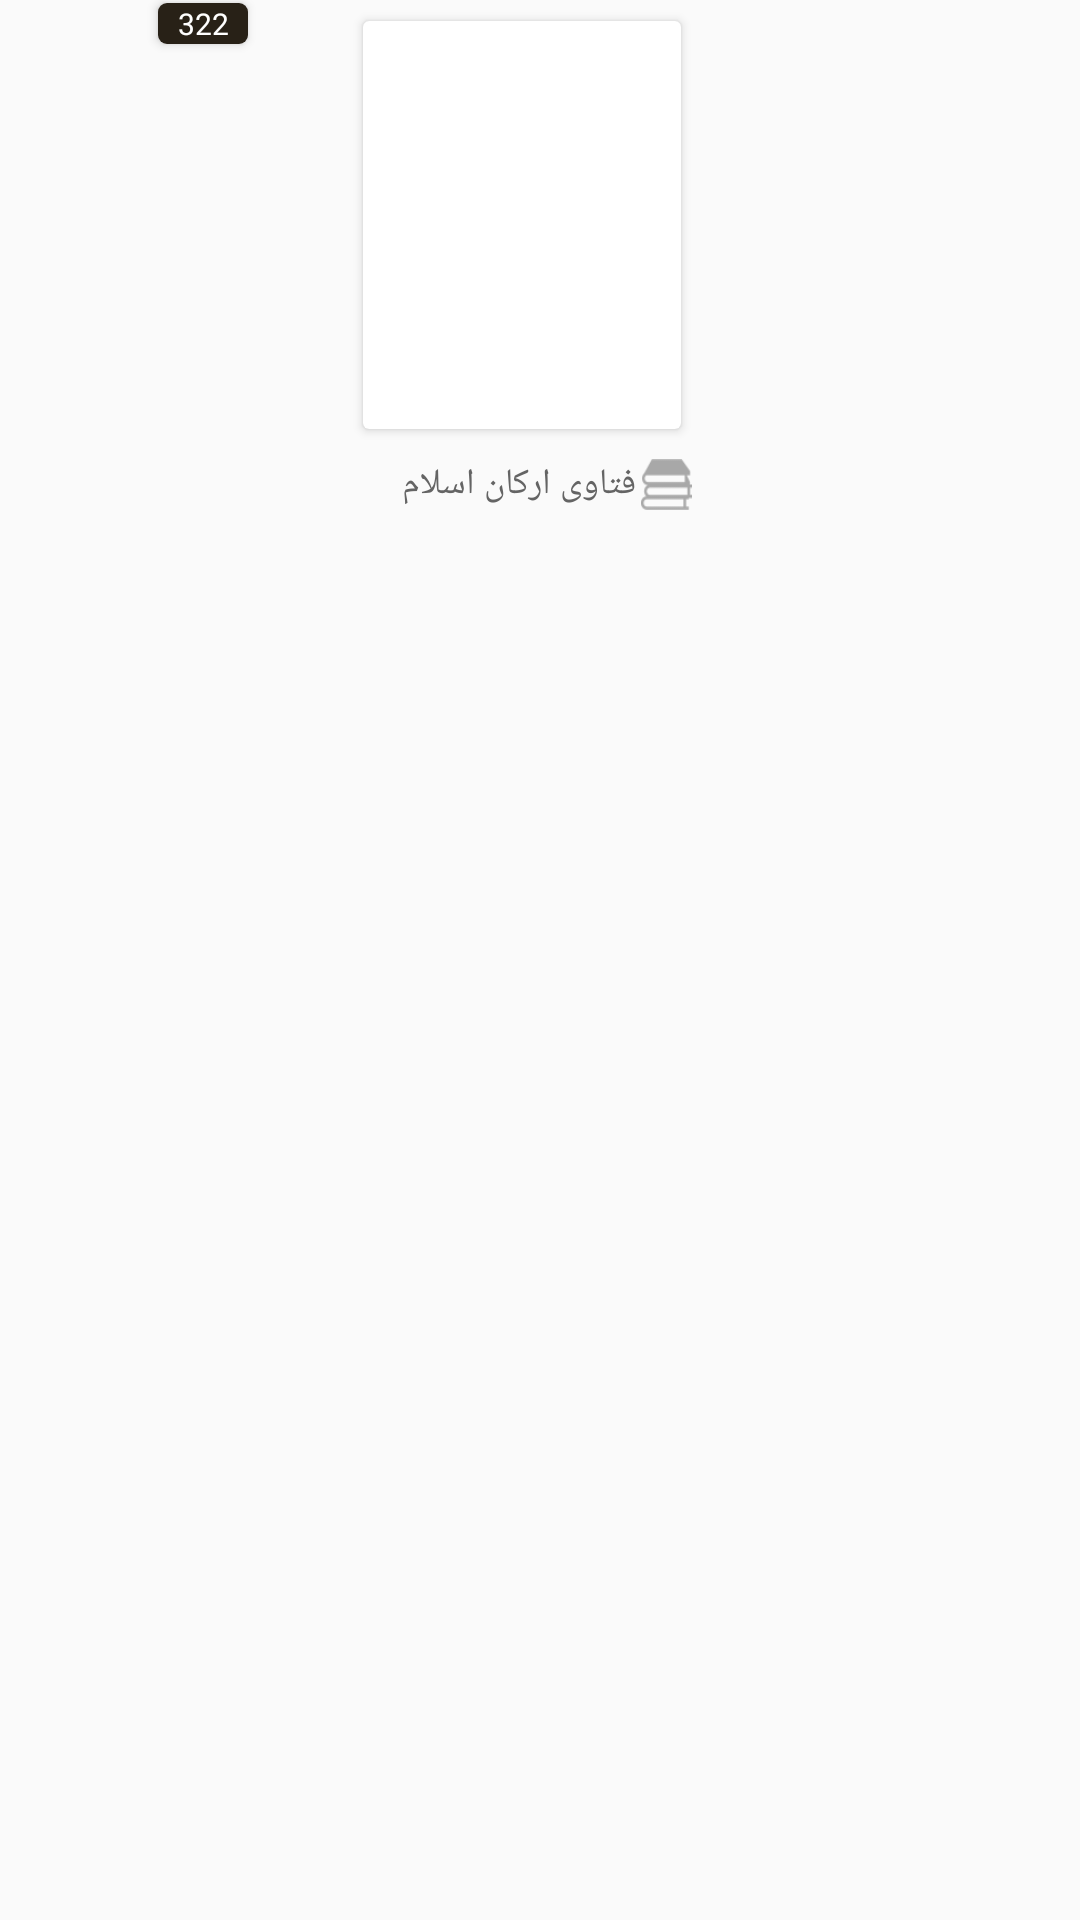

Android layout source for this screen:
<!-- AndroidManifest.xml: application theme AppTheme -->
<!-- res/layout/card_for_kutub_recycler.xml -->
<?xml version="1.0" encoding="utf-8"?>
<androidx.constraintlayout.widget.ConstraintLayout xmlns:android="http://schemas.android.com/apk/res/android"
    xmlns:app="http://schemas.android.com/apk/res-auto"
    xmlns:tools="http://schemas.android.com/tools"
    android:id="@+id/kcard"
    android:layout_width="match_parent"
    android:layout_height="wrap_content"
    android:layout_gravity="center_horizontal"
    android:layout_marginTop="35dp">

    <androidx.cardview.widget.CardView
        android:id="@+id/cardView3"
        android:layout_width="106dp"
        android:layout_height="136dp"
        android:layout_marginTop="7dp"
        android:layout_marginEnd="12dp"
        app:layout_constraintEnd_toEndOf="parent"
        app:layout_constraintStart_toStartOf="parent"
        app:layout_constraintTop_toTopOf="parent">

        <androidx.constraintlayout.widget.ConstraintLayout
            android:layout_width="108dp"
            android:layout_height="match_parent">

            <ImageView
                android:id="@+id/imageView4"
                android:layout_width="73dp"
                android:layout_height="113dp"
                android:layout_marginStart="8dp"
                android:layout_marginTop="8dp"
                android:layout_marginEnd="8dp"
                android:layout_marginBottom="8dp"
                android:scaleType="fitXY"
                app:layout_constraintBottom_toBottomOf="parent"
                app:layout_constraintEnd_toEndOf="parent"
                app:layout_constraintStart_toStartOf="parent"
                app:layout_constraintTop_toTopOf="parent"
                app:srcCompat="@drawable/ic_launcher_background" />
        </androidx.constraintlayout.widget.ConstraintLayout>

    </androidx.cardview.widget.CardView>

    <androidx.cardview.widget.CardView
        android:id="@+id/cardView8"
        android:layout_width="wrap_content"
        android:layout_height="wrap_content"
        android:layout_marginTop="1dp"
        android:scrollbarThumbHorizontal="@android:drawable/screen_background_light_transparent"
        android:scrollbarTrackHorizontal="@android:drawable/screen_background_light_transparent"
        app:cardBackgroundColor="@android:color/transparent"
        app:cardCornerRadius="3dp"
        app:cardElevation="2dp"
        app:cardMaxElevation="0dp"
        app:layout_constraintBottom_toBottomOf="@+id/cardView6"
        app:layout_constraintEnd_toEndOf="parent"
        app:layout_constraintHorizontal_bias="0.16"
        app:layout_constraintStart_toStartOf="parent"
        app:layout_constraintTop_toTopOf="parent"
        app:layout_constraintVertical_bias="0.0">

        <androidx.constraintlayout.widget.ConstraintLayout
            android:layout_width="match_parent"
            android:layout_height="wrap_content">

            <TextView
                android:id="@+id/textView9"
                android:layout_width="30dp"
                android:layout_height="wrap_content"
                android:background="@color/colorPrimary"
                android:gravity="center"
                android:lineSpacingExtra="7.5sp"
                android:text="322"
                android:textColor="#ffffff"
                android:textSize="10sp"
                app:layout_constraintBottom_toBottomOf="parent"
                app:layout_constraintEnd_toEndOf="parent"
                app:layout_constraintHorizontal_bias="0.0"
                app:layout_constraintStart_toStartOf="parent"
                app:layout_constraintTop_toTopOf="parent"
                app:layout_constraintVertical_bias="1.0" />

        </androidx.constraintlayout.widget.ConstraintLayout>

    </androidx.cardview.widget.CardView>

    <androidx.cardview.widget.CardView
        android:id="@+id/cardView6"
        android:layout_width="37dp"
        android:layout_height="30dp"
        android:scrollbarThumbHorizontal="@android:drawable/screen_background_light_transparent"
        android:scrollbarTrackHorizontal="@android:drawable/screen_background_light_transparent"
        app:cardBackgroundColor="@android:color/transparent"
        app:cardCornerRadius="0dp"
        app:cardElevation="0dp"
        app:cardMaxElevation="0dp"
        app:layout_constraintEnd_toEndOf="parent"
        app:layout_constraintHorizontal_bias="0.16"
        app:layout_constraintStart_toStartOf="parent"
        app:layout_constraintTop_toTopOf="parent">

        <androidx.constraintlayout.widget.ConstraintLayout
            android:layout_width="match_parent"
            android:layout_height="match_parent">

            <ImageView
                android:id="@+id/imageView9"
                android:layout_width="13dp"
                android:layout_height="17dp"
                android:layout_marginTop="8dp"
                android:layout_weight="1"
                android:background="@drawable/shape_5"
                android:visibility="gone"
                app:layout_constraintBottom_toBottomOf="parent"
                app:layout_constraintEnd_toEndOf="parent"
                app:layout_constraintHorizontal_bias="0.0"
                app:layout_constraintStart_toStartOf="parent"
                app:layout_constraintTop_toTopOf="parent"
                app:layout_constraintVertical_bias="0.0" />
        </androidx.constraintlayout.widget.ConstraintLayout>

    </androidx.cardview.widget.CardView>

    <TextView
        android:id="@+id/textView5"
        android:layout_width="91dp"
        android:layout_height="wrap_content"
        android:layout_marginTop="10dp"
        android:fontFamily="@font/urdu_font_family"
        android:lineSpacingExtra="2.5sp"
        android:text="فتاوی ارکان اسلام"
        android:textColor="#646464"
        android:textSize="12sp"
        app:layout_constraintStart_toStartOf="@+id/cardView3"
        app:layout_constraintTop_toBottomOf="@+id/cardView3" />

    <ImageView
        android:id="@+id/imageView5"
        android:layout_width="17dp"
        android:layout_height="17dp"
        android:layout_marginStart="5dp"
        android:layout_marginLeft="5dp"
        android:layout_marginTop="10dp"
        android:background="@drawable/books_stack"
        android:scaleType="fitCenter"
        app:layout_constraintEnd_toEndOf="@+id/cardView3"
        app:layout_constraintStart_toEndOf="@+id/textView5"
        app:layout_constraintTop_toBottomOf="@+id/cardView3"
        app:srcCompat="@drawable/books_stack" />

</androidx.constraintlayout.widget.ConstraintLayout>
<!-- resources referenced by this layout -->
<resources>
  <color name="colorPrimary">#282117</color>
  <!-- drawable books_stack: png bitmap (drawable-hdpi, 425 bytes) -->
  <!-- drawable shape_5: png bitmap (drawable-hdpi, 342 bytes) -->
  <style name="AppTheme" parent="Theme.AppCompat.Light.DarkActionBar">
          
          <item name="colorPrimary">@color/colorPrimary</item>
          <item name="colorPrimaryDark">@color/colorPrimaryDark</item>
          <item name="colorAccent">@color/colorAccent</item>
      </style>
  <color name="colorPrimaryDark">#FAF5DC</color>
  <color name="colorAccent">#D81B60</color>
</resources>
